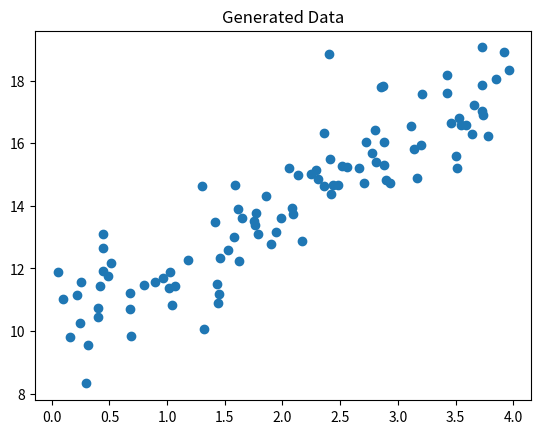
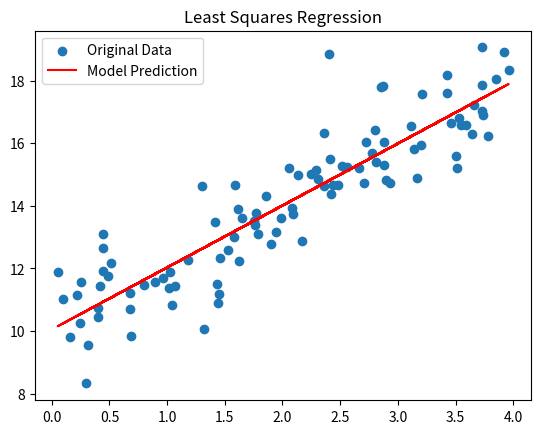
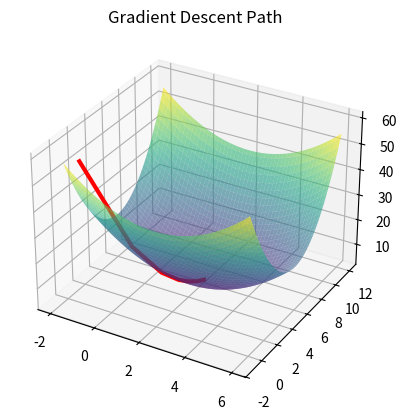

Python code for these plots, in order:
import numpy as np
import matplotlib.pyplot as plt
from mpl_toolkits.mplot3d import Axes3D


def h(x, theta):
    result = np.dot(x, theta)
    return result.reshape(-1, 1)

def mean_squared_error(y_pred, y_label):
    n = len(y_label)
    error = 0
    for y_hat, y in zip(y_pred, y_label):
        error += (y_hat - y) ** 2
    return (1 / n) * error

# ------------------------------------------------------------
# Bias column function
# ------------------------------------------------------------
def bias_column(X):
    X = np.array(X)
    return np.hstack([np.ones((X.shape[0], 1)), X])

# ------------------------------------------------------------
# Least Squares using Normal Equation
# ------------------------------------------------------------
class LeastSquaresRegression:
    def __init__(self):
        self.theta_ = None

    def fit(self, X, y):
        X = np.array(X)
        y = np.array(y)
        # Normal Equation: θ = (XᵀX)⁻¹ Xᵀy
        self.theta_ = np.linalg.inv(X.T @ X) @ (X.T @ y)

    def predict(self, X):
        return X @ self.theta_

# ------------------------------------------------------------
# Generate data
# ------------------------------------------------------------
X = 4 * np.random.rand(100, 1)
y = 10 + 2 * X + np.random.randn(100, 1)

plt.scatter(X, y)
plt.title("Generated Data")
plt.show()

# ------------------------------------------------------------
# Prepare data (add bias)
# ------------------------------------------------------------
X_new = bias_column(X)

# ------------------------------------------------------------
# Fit model
# ------------------------------------------------------------
model = LeastSquaresRegression()
model.fit(X_new, y)

print("Theta (b, a):")
print(model.theta_)

# ------------------------------------------------------------
# Predictions + plot
# ------------------------------------------------------------
y_pred = model.predict(X_new)

def my_plot(X, y, y_pred):
    plt.scatter(X, y, label="Original Data")
    plt.plot(X, y_pred, color="red", label="Model Prediction")
    plt.legend()
    plt.title("Least Squares Regression")
    plt.show()

my_plot(X, y, y_pred)

# ------------------------------------------------------------
# Gradient Descent Optimizer
# ------------------------------------------------------------
class GradientDescentOptimizer:
    def __init__(self, f, fprime, start, learning_rate=0.1):
        self.f_ = f
        self.fprime_ = fprime
        self.current_ = np.array(start, dtype=float).ravel()
        self.learning_rate_ = learning_rate
        self.history_ = [self.current_.copy()]

    def step(self):
        # Gandalf's f_prime expects column vectors
        x_in = self.current_.reshape(-1, 1)

        # Compute gradient
        grad = np.asarray(self.fprime_(x_in), dtype=float).ravel()

        # Keep only needed components
        grad = grad[:len(self.current_)]

        # Gradient descent step
        self.current_ = self.current_ - self.learning_rate_ * grad

        self.history_.append(self.current_.copy())


    # def step(self):
    #     grad = np.asarray(self.fprime_(self.current_), dtype=float).ravel()

    #     if len(grad) > len(self.current_):
    #         grad = grad[:len(self.current_)]
    #     elif len(grad) < len(self.current_):
    #         grad = np.pad(grad, (0, len(self.current_) - len(grad)))

    #     self.current_ = self.current_ - self.learning_rate_ * grad
    #     self.history_.append(self.current_.copy())

    def optimize(self, iterations=100):
        for _ in range(iterations):
            self.step()

    def getCurrentValue(self):
        return self.current_

    def print_result(self):
        print("Best theta found:", self.current_)
        print("f(theta) =", self.f_(self.current_))
        print("f'(theta) =", self.fprime_(self.current_))
# ------------------------------------------------------------
# Define f and f'
# ------------------------------------------------------------
def f(x):
    x = np.asarray(x, dtype=float).ravel()
    c = np.array([2, 6], dtype=float)
    diff = x - c
    return 3 + diff @ diff

def fprime(x):
    x = np.asarray(x, dtype=float).ravel()
    c = np.array([2, 6], dtype=float)
    return 2 * (x - c)

# ------------------------------------------------------------
# Run gradient descent
# ------------------------------------------------------------
start = np.random.normal(size=(2,))
gd = GradientDescentOptimizer(f, fprime, start, learning_rate=0.2)
gd.optimize(20)
gd.print_result()

# ------------------------------------------------------------
# Plot 3D function + gradient path
# ------------------------------------------------------------
x_vals = np.linspace(-2, 6, 100)
y_vals = np.linspace(0, 12, 100)
Xg, Yg = np.meshgrid(x_vals, y_vals)
Zg = 3 + (Xg - 2)**2 + (Yg - 6)**2

fig = plt.figure()
ax = fig.add_subplot(111, projection='3d')
ax.plot_surface(Xg, Yg, Zg, cmap="viridis", alpha=0.6)

# gradient path
hist = np.array(gd.history_)
Z_hist = [f(p) for p in hist]
ax.plot(hist[:,0], hist[:,1], Z_hist, color="red", linewidth=3)

ax.set_title("Gradient Descent Path")
plt.show()
